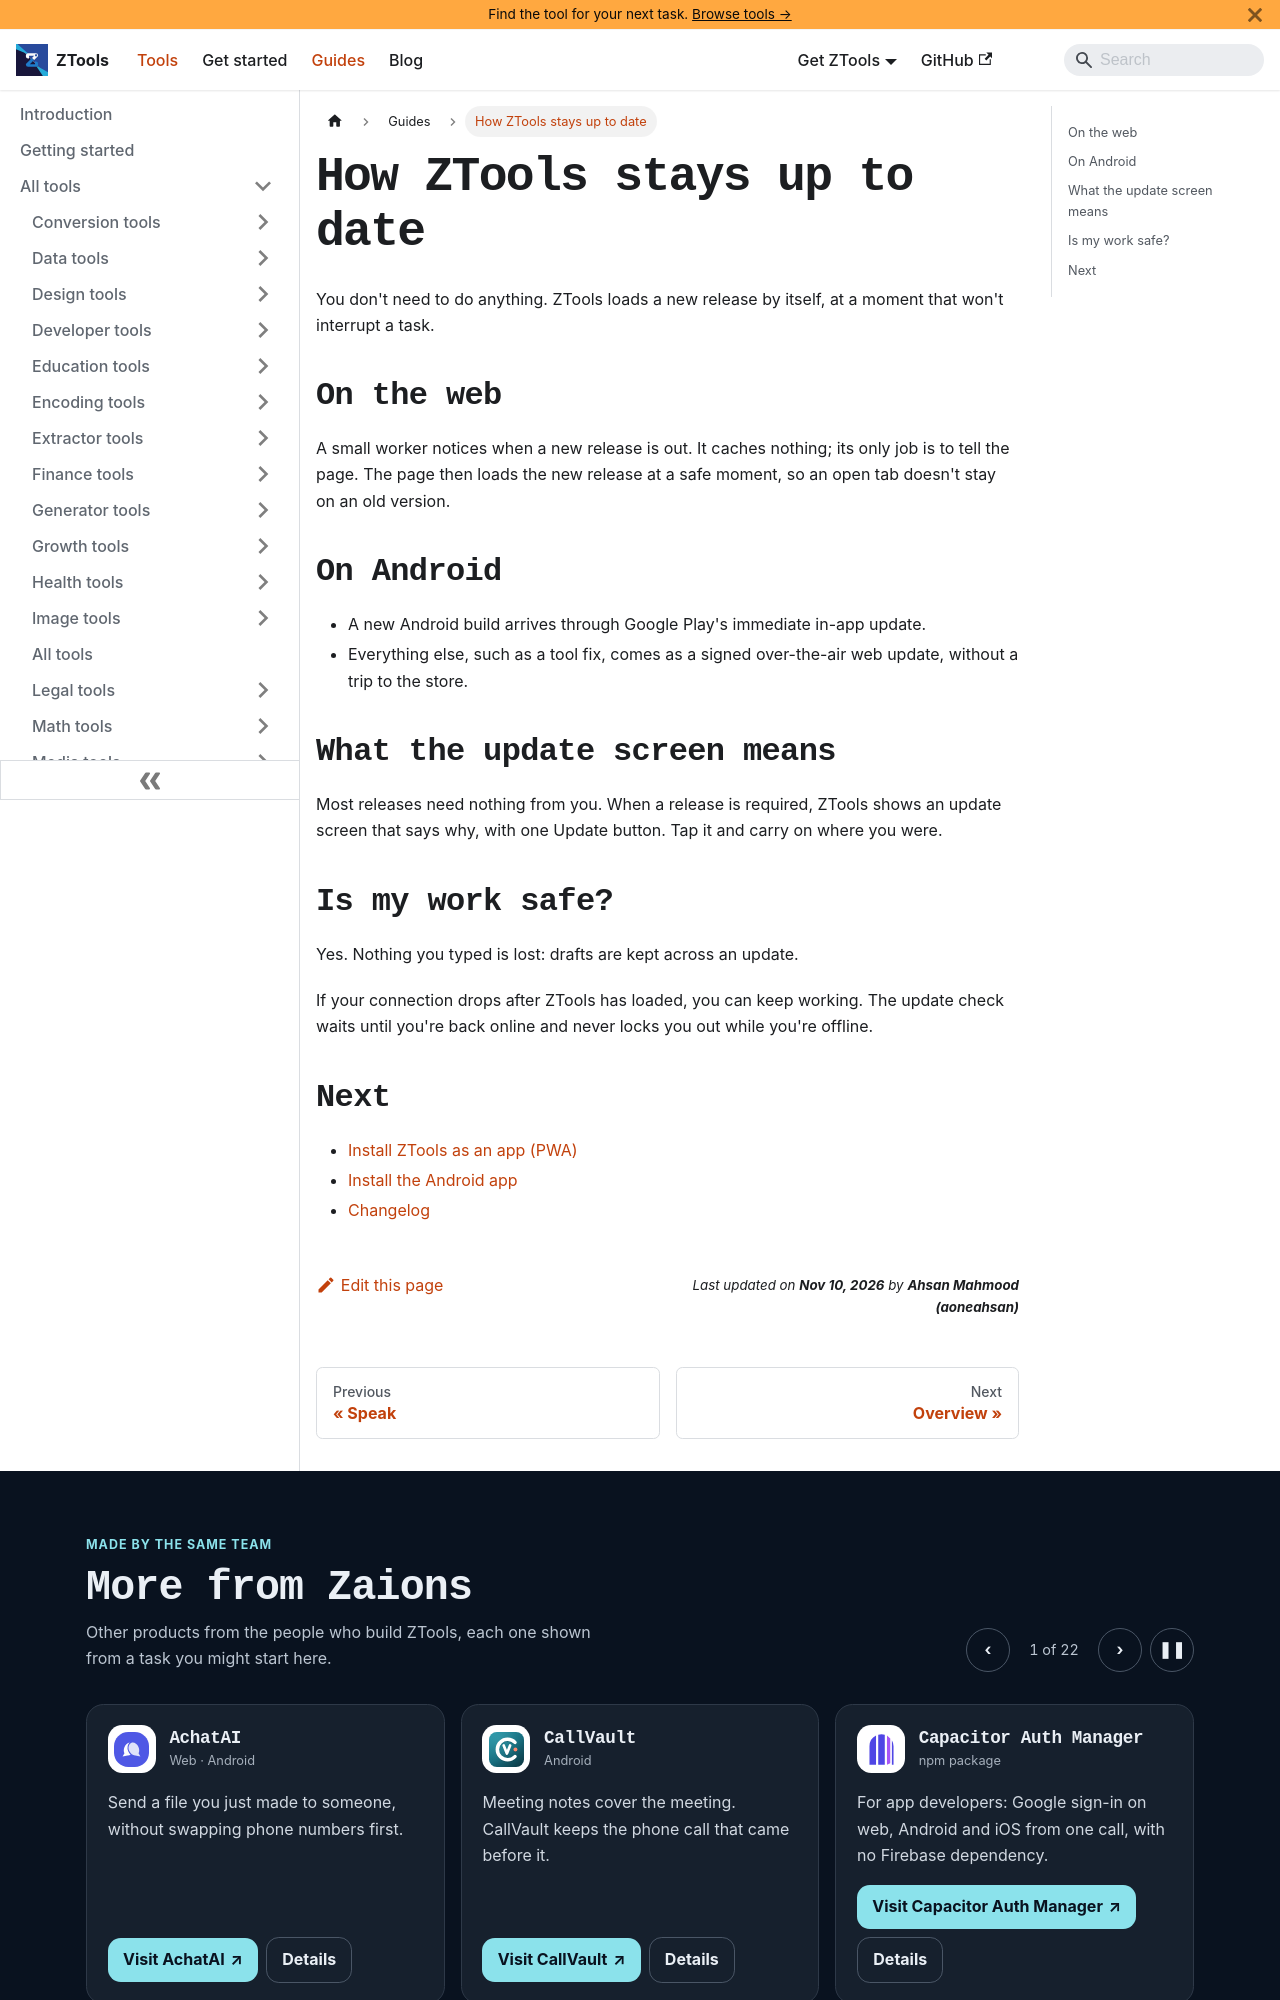

repository: aoneahsan/ztools-docs · page: docs/guides/updates/index.html · generator: docusaurus

---
title: How ZTools stays up to date
description: How the ZTools web and Android apps load a new release, what the update screen means, and why your drafts and offline work are safe.
topics: [guide, updates, android, pwa]
sidebar_label: How ZTools stays up to date
sidebar_position: 8
last_update:
  date: 2026-11-10
---

# How ZTools stays up to date

You don't need to do anything. ZTools loads a new release by itself, at a moment that won't interrupt a task.

## On the web

A small worker notices when a new release is out. It caches nothing; its only job is to tell the page. The page then loads the new release at a safe moment, so an open tab doesn't stay on an old version.

## On Android

- A new Android build arrives through Google Play's immediate in-app update.
- Everything else, such as a tool fix, comes as a signed over-the-air web update, without a trip to the store.

## What the update screen means

Most releases need nothing from you. When a release is required, ZTools shows an update screen that says why, with one Update button. Tap it and carry on where you were.
